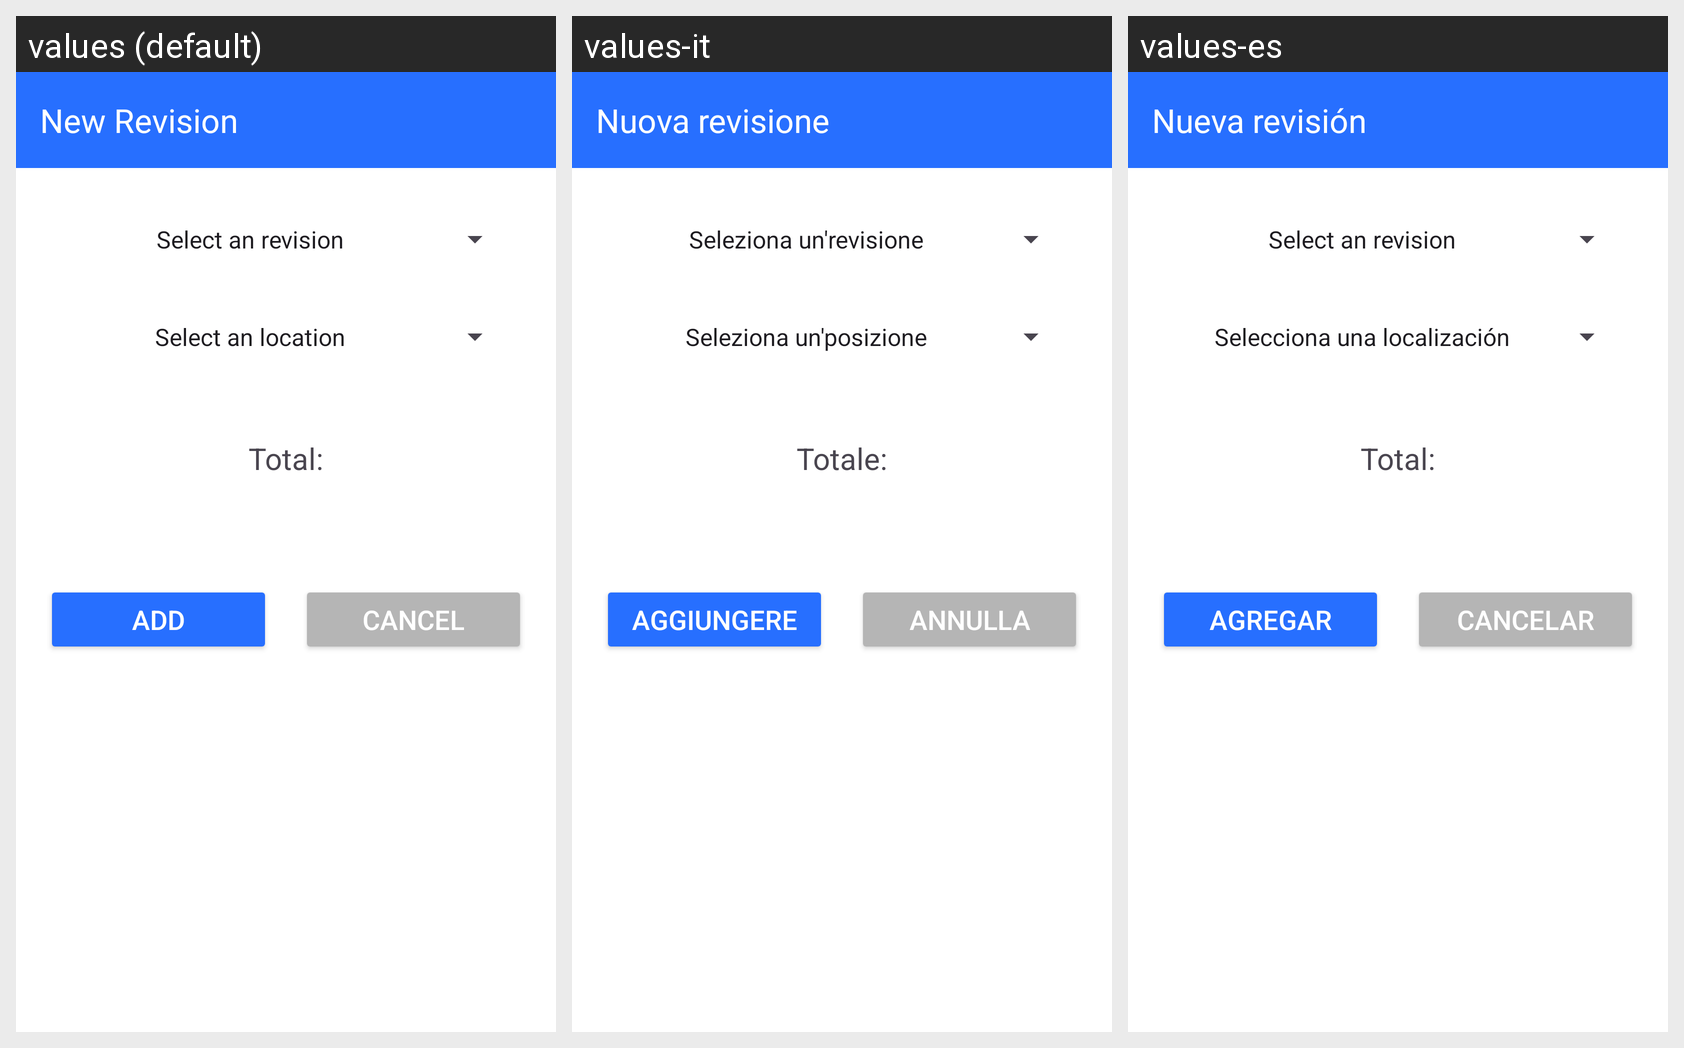

The same Android screen rendered under several of its app's locales, left to right. List the strings drawn on it with the default value and each locale's translation.
Android screen res/layout/activity_revision_service.xml rendered under 3 locales, left to right: values (default), values-it, values-es. Device: Nexus 5 (rendered at 1080×1920; each locale shown at half size, 540×960, under a caption strip naming it); theme Theme.IceEnberg.
Strings drawn on this screen, with the default value and each locale's value (text and hints the layout hard-codes, and strings that could not be matched under every locale, appear in the picture but are not listed):

main_form_revision_title
  values: New Revision
  values-it: Nuova revisione
  values-es: Nueva revisión

total
  values: Total:
  values-it: Totale:
  values-es: Total:  [not translated; the default value is used]

add
  values: Add
  values-it: Aggiungere
  values-es: Agregar

cancel
  values: Cancel
  values-it: Annulla
  values-es: Cancelar
